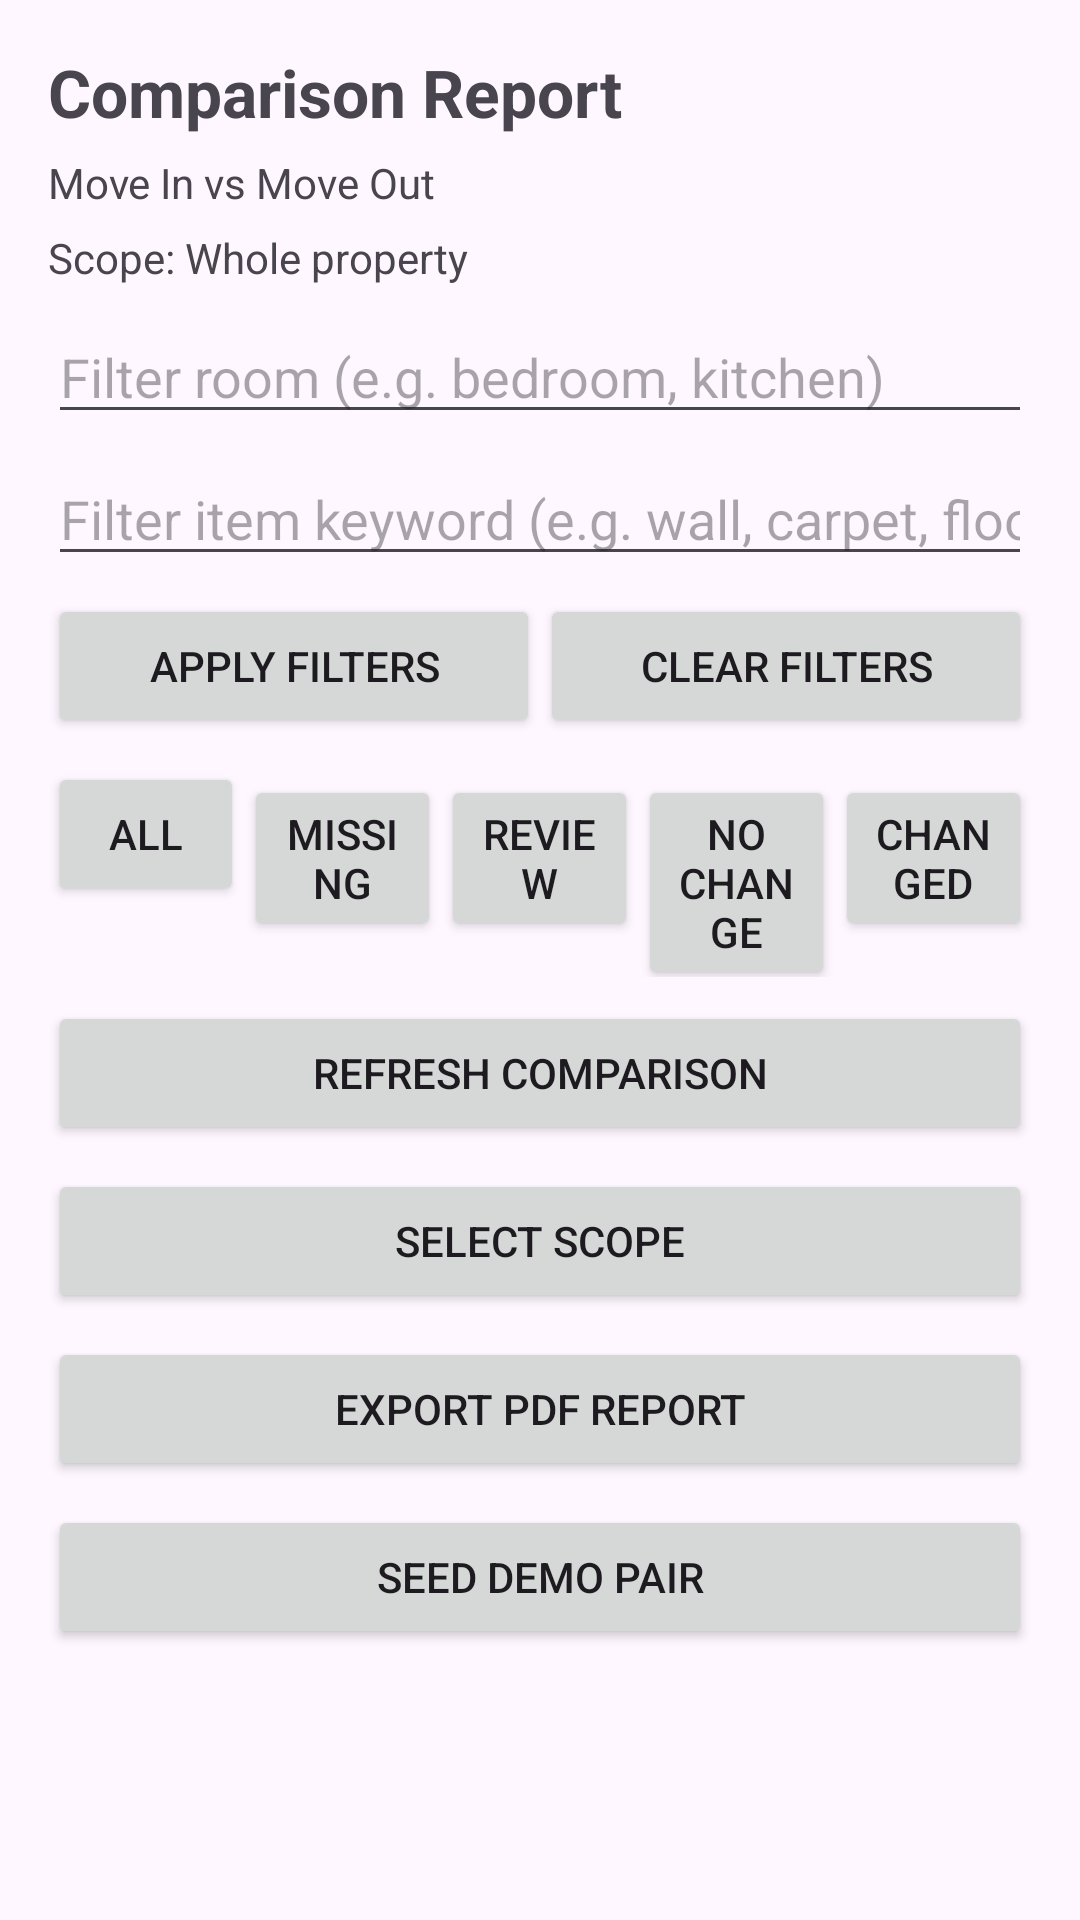

Write the Android layout XML for this screen, with the resource values it uses.
<!-- AndroidManifest.xml: application theme Theme.MoveinMoveout -->
<!-- res/layout/activity_comparison_report.xml -->
<?xml version="1.0" encoding="utf-8"?>
<LinearLayout xmlns:android="http://schemas.android.com/apk/res/android"
    android:layout_width="match_parent"
    android:layout_height="match_parent"
    android:orientation="vertical"
    android:padding="16dp">

    <TextView
        android:layout_width="match_parent"
        android:layout_height="wrap_content"
        android:text="Comparison Report"
        android:textSize="22sp"
        android:textStyle="bold" />

    <TextView
        android:id="@+id/textSummary"
        android:layout_width="match_parent"
        android:layout_height="wrap_content"
        android:layout_marginTop="6dp"
        android:layout_marginBottom="6dp"
        android:text="Move In vs Move Out"
        android:textSize="14sp" />

    <TextView
        android:id="@+id/textScope"
        android:layout_width="match_parent"
        android:layout_height="wrap_content"
        android:layout_marginBottom="8dp"
        android:text="Scope: Whole property" />

    <LinearLayout
        android:layout_width="match_parent"
        android:layout_height="wrap_content"
        android:layout_marginBottom="8dp"
        android:orientation="vertical">

        <EditText
            android:id="@+id/editRoomFilter"
            android:layout_width="match_parent"
            android:layout_height="wrap_content"
            android:hint="Filter room (e.g. bedroom, kitchen)"
            android:inputType="textCapWords" />

        <EditText
            android:id="@+id/editItemKeywordFilter"
            android:layout_width="match_parent"
            android:layout_height="wrap_content"
            android:layout_marginTop="6dp"
            android:hint="Filter item keyword (e.g. wall, carpet, floor)"
            android:inputType="text" />

        <LinearLayout
            android:layout_width="match_parent"
            android:layout_height="wrap_content"
            android:layout_marginTop="6dp"
            android:orientation="horizontal">

            <Button
                android:id="@+id/buttonApplyTextFilters"
                android:layout_width="0dp"
                android:layout_height="wrap_content"
                android:layout_weight="1"
                android:text="Apply Filters" />

            <Button
                android:id="@+id/buttonClearTextFilters"
                android:layout_width="0dp"
                android:layout_height="wrap_content"
                android:layout_weight="1"
                android:text="Clear Filters" />
        </LinearLayout>
    </LinearLayout>

    <LinearLayout
        android:layout_width="match_parent"
        android:layout_height="wrap_content"
        android:layout_marginBottom="8dp"
        android:orientation="horizontal">

        <Button
            android:id="@+id/buttonFilterAll"
            android:layout_width="0dp"
            android:layout_height="wrap_content"
            android:layout_weight="1"
            android:text="All" />

        <Button
            android:id="@+id/buttonFilterMissing"
            android:layout_width="0dp"
            android:layout_height="wrap_content"
            android:layout_weight="1"
            android:text="Missing" />

        <Button
            android:id="@+id/buttonFilterNeedsReview"
            android:layout_width="0dp"
            android:layout_height="wrap_content"
            android:layout_weight="1"
            android:text="Review" />

        <Button
            android:id="@+id/buttonFilterNoChange"
            android:layout_width="0dp"
            android:layout_height="wrap_content"
            android:layout_weight="1"
            android:text="No Change" />

        <Button
            android:id="@+id/buttonFilterChangeDetected"
            android:layout_width="0dp"
            android:layout_height="wrap_content"
            android:layout_weight="1"
            android:text="Changed" />
    </LinearLayout>

    <Button
        android:id="@+id/buttonRefreshComparison"
        android:layout_width="match_parent"
        android:layout_height="wrap_content"
        android:layout_marginBottom="8dp"
        android:text="Refresh Comparison" />

    <Button
        android:id="@+id/buttonSelectScope"
        android:layout_width="match_parent"
        android:layout_height="wrap_content"
        android:layout_marginBottom="8dp"
        android:text="Select Scope" />

    <Button
        android:id="@+id/buttonExportPdf"
        android:layout_width="match_parent"
        android:layout_height="wrap_content"
        android:layout_marginBottom="8dp"
        android:text="Export PDF Report" />

    <Button
        android:id="@+id/buttonSeedDemoPair"
        android:layout_width="match_parent"
        android:layout_height="wrap_content"
        android:layout_marginBottom="8dp"
        android:text="Seed Demo Pair" />

    <androidx.recyclerview.widget.RecyclerView
        android:id="@+id/recyclerComparison"
        android:layout_width="match_parent"
        android:layout_height="0dp"
        android:layout_weight="1"
        android:clipToPadding="false"
        android:paddingBottom="8dp" />

    <TextView
        android:id="@+id/textEmpty"
        android:layout_width="match_parent"
        android:layout_height="wrap_content"
        android:gravity="center"
        android:padding="12dp"
        android:text="No media found yet."
        android:visibility="gone" />
</LinearLayout>
<!-- resources referenced by this layout -->
<resources>
  <style name="Theme.MoveinMoveout" parent="Base.Theme.MoveinMoveout" />
  <style name="Base.Theme.MoveinMoveout" parent="Theme.Material3.DayNight.NoActionBar">
          
          
      </style>
</resources>
